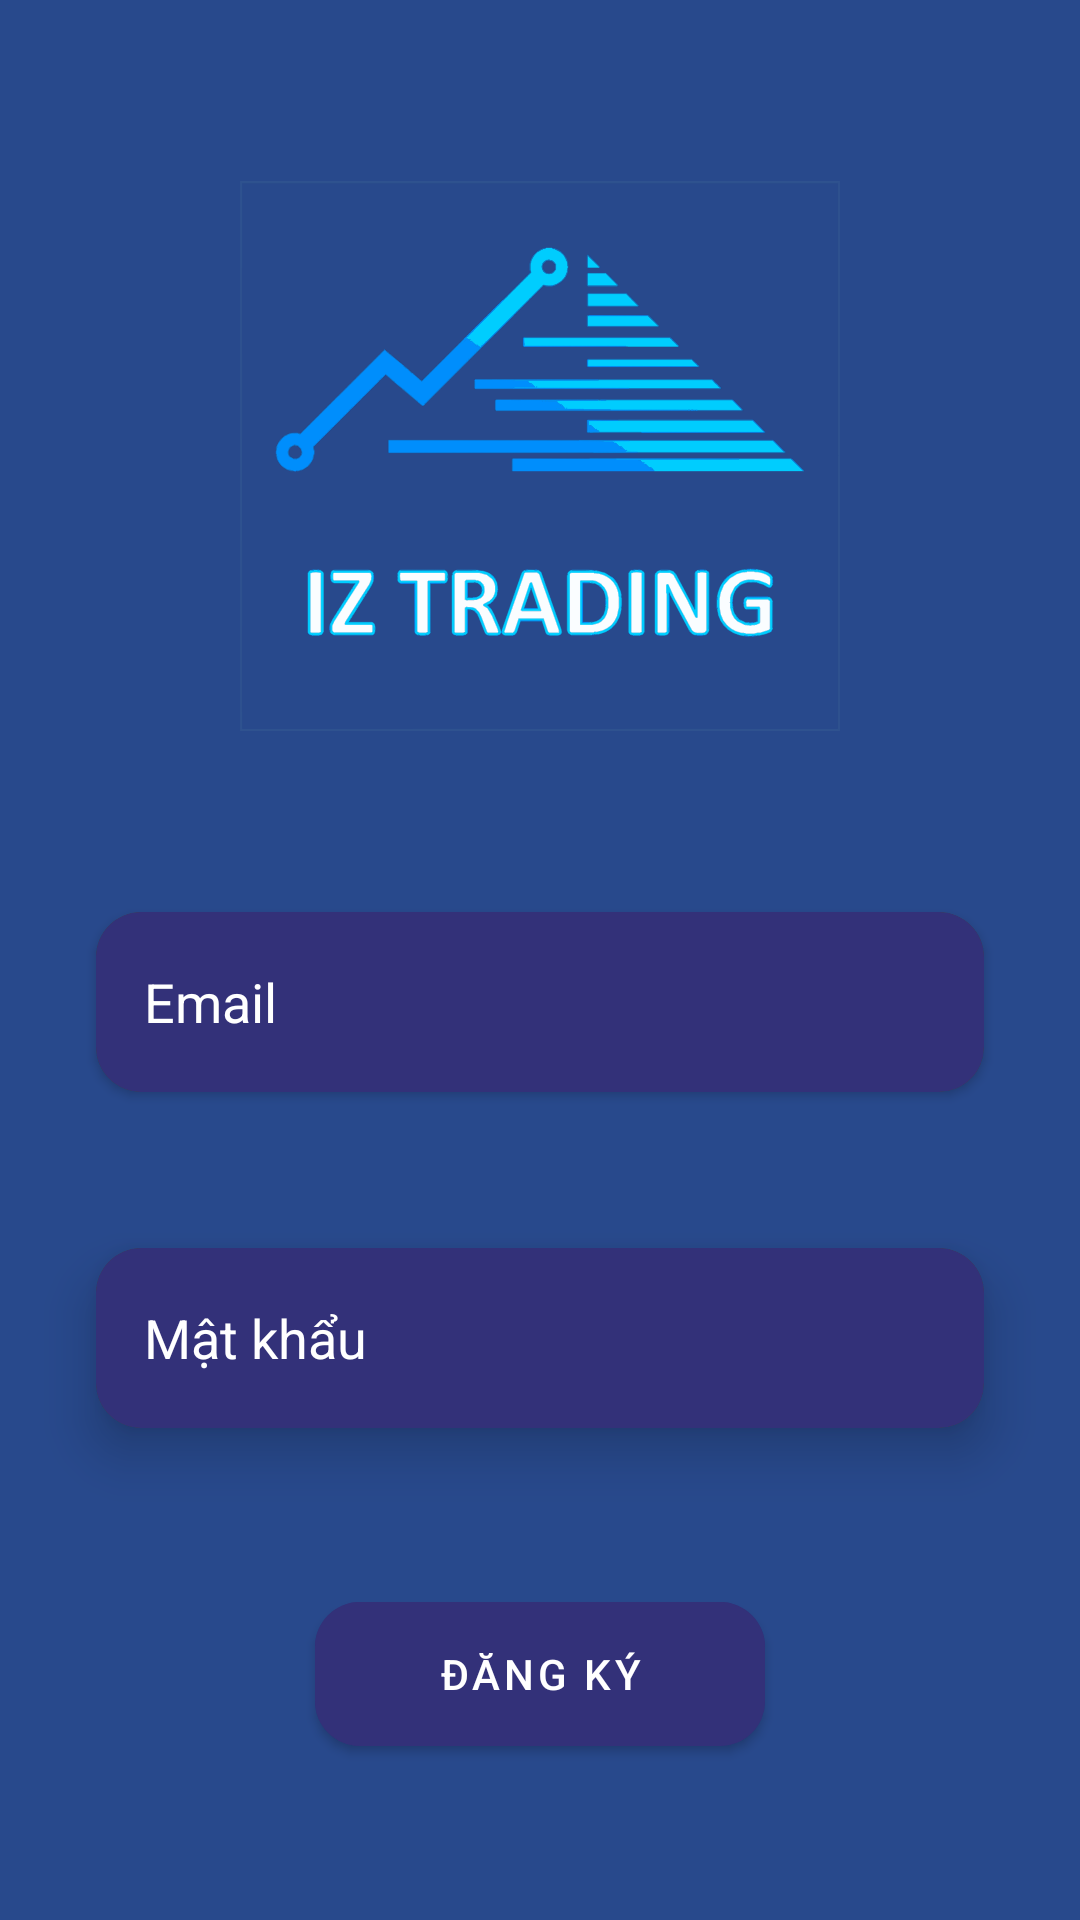

Here is an Android app screen rendered from its layout file. Give the layout XML and the strings, colors and styles it references.
<!-- AndroidManifest.xml: application theme Theme.IZTradingV1 -->
<!-- res/layout/activity_signup.xml -->
<androidx.constraintlayout.widget.ConstraintLayout
    xmlns:android="http://schemas.android.com/apk/res/android"
    xmlns:app="http://schemas.android.com/apk/res-auto"
    android:theme="@style/Theme.AppCompat.NoActionBar"
    android:background="@color/dark_background"
    android:orientation="vertical"
    android:layout_width="match_parent"
    android:layout_height="match_parent">

    <ImageView
        android:id="@+id/logo"
        android:layout_width="200dp"
        android:layout_height="200dp"
        android:contentDescription="@string/app_name"
        app:layout_constraintBottom_toTopOf="@+id/cardview_mail"
        app:layout_constraintEnd_toEndOf="parent"
        app:layout_constraintStart_toStartOf="parent"
        app:layout_constraintTop_toTopOf="parent"
        app:srcCompat="@drawable/logo1" />

    <androidx.cardview.widget.CardView
        android:id="@+id/cardview_mail"
        android:layout_width="match_parent"
        android:layout_height="60dp"
        android:layout_marginLeft="32dp"
        android:layout_marginRight="32dp"
        app:cardCornerRadius="15dp"
        app:layout_constraintBottom_toTopOf="@+id/cardview_password"
        app:layout_constraintEnd_toEndOf="parent"
        app:layout_constraintStart_toStartOf="parent"
        app:layout_constraintTop_toBottomOf="@+id/logo">

        <EditText
            android:id="@+id/etxtEmail"
            android:layout_width="match_parent"
            android:layout_height="match_parent"
            android:background="@drawable/custom_input_effect"
            android:ems="10"
            android:hint="@string/email"
            android:importantForAutofill="no"
            android:inputType="textEmailAddress"
            android:paddingStart="16dp"
            android:paddingEnd="16dp"
            android:textColor="@color/white"
            android:textColorHint="@color/white" />

    </androidx.cardview.widget.CardView>

    <androidx.cardview.widget.CardView
        android:id="@+id/cardview_password"
        android:layout_width="match_parent"
        android:layout_height="60dp"
        android:layout_marginLeft="32dp"
        android:layout_marginRight="32dp"
        app:cardCornerRadius="15dp"
        app:cardElevation="10dp"
        app:layout_constraintBottom_toTopOf="@+id/btn_sign_up"
        app:layout_constraintEnd_toEndOf="parent"
        app:layout_constraintStart_toStartOf="parent"
        app:layout_constraintTop_toBottomOf="@+id/cardview_mail"        >

        <EditText
            android:id="@+id/etxtPassword"
            android:layout_width="match_parent"
            android:layout_height="match_parent"
            android:background="@drawable/custom_input_effect"
            android:ems="10"
            android:hint="@string/password"
            android:importantForAutofill="no"
            android:inputType="textPassword"
            android:paddingStart="16dp"
            android:paddingEnd="16dp"
            android:textColor="@color/white"
            android:textColorHint="@color/white" />

    </androidx.cardview.widget.CardView><Button
        android:id="@+id/btn_sign_up"
        android:layout_width="150dp"
        android:layout_height="60dp"
        android:backgroundTint="@color/dark_input_button_background"
        android:text="@string/register"
        android:textColor="@color/white"
        app:cornerRadius="15dp"
        app:layout_constraintBottom_toBottomOf="parent"
        app:layout_constraintEnd_toEndOf="parent"
        app:layout_constraintStart_toStartOf="parent"
        app:layout_constraintTop_toBottomOf="@+id/cardview_password"/>

</androidx.constraintlayout.widget.ConstraintLayout>
<!-- resources referenced by this layout -->
<resources>
  <color name="dark_background">#28498C</color>
  <color name="dark_input_button_background">#333179</color>
  <color name="white">#FFFFFFFF</color>
  <!-- drawable custom_input_effect (drawable) -->
  <?xml version="1.0" encoding="utf-8"?>
  <selector xmlns:android="http://schemas.android.com/apk/res/android">
      <item android:state_enabled="true" android:state_focused="true">
          <shape android:shape="rectangle">
              <solid android:color="@color/dark_input_button_background"/>
              <corners android:radius="15dp"/>
              <stroke android:color="@color/input_stroke" android:width="1.5dp"/>
          </shape>
      </item>
  
      <item android:state_enabled="true">
          <shape android:shape="rectangle">
              <solid android:color="@color/dark_input_button_background"/>
              <corners android:radius="15dp"/>
          </shape>
      </item>
  </selector>
  <!-- drawable logo1: vector/xml drawable (drawable-v24, 143440 chars, omitted) -->
  <string name="app_name">IZ Trading</string>
  <string name="email">Email</string>
  <string name="password">Mật khẩu</string>
  <string name="register">Đăng ký</string>
  <style name="Theme.IZTradingV1" parent="Theme.MaterialComponents.Light.DarkActionBar">
          
          <item name="colorPrimary">@color/dark_background</item>
          <item name="colorPrimaryVariant">@color/dark_background</item>
          <item name="colorOnPrimary">@color/white</item>
          
          <item name="colorSecondary">@color/teal_200</item>
          <item name="colorSecondaryVariant">@color/teal_700</item>
          <item name="colorOnSecondary">@color/black</item>
          
          <item name="android:statusBarColor">?attr/colorPrimaryVariant</item>
          
      </style>
  <color name="input_stroke">#29BFF7</color>
  <color name="teal_200">#FF03DAC5</color>
  <color name="teal_700">#FF018786</color>
  <color name="black">#FF000000</color>
</resources>
